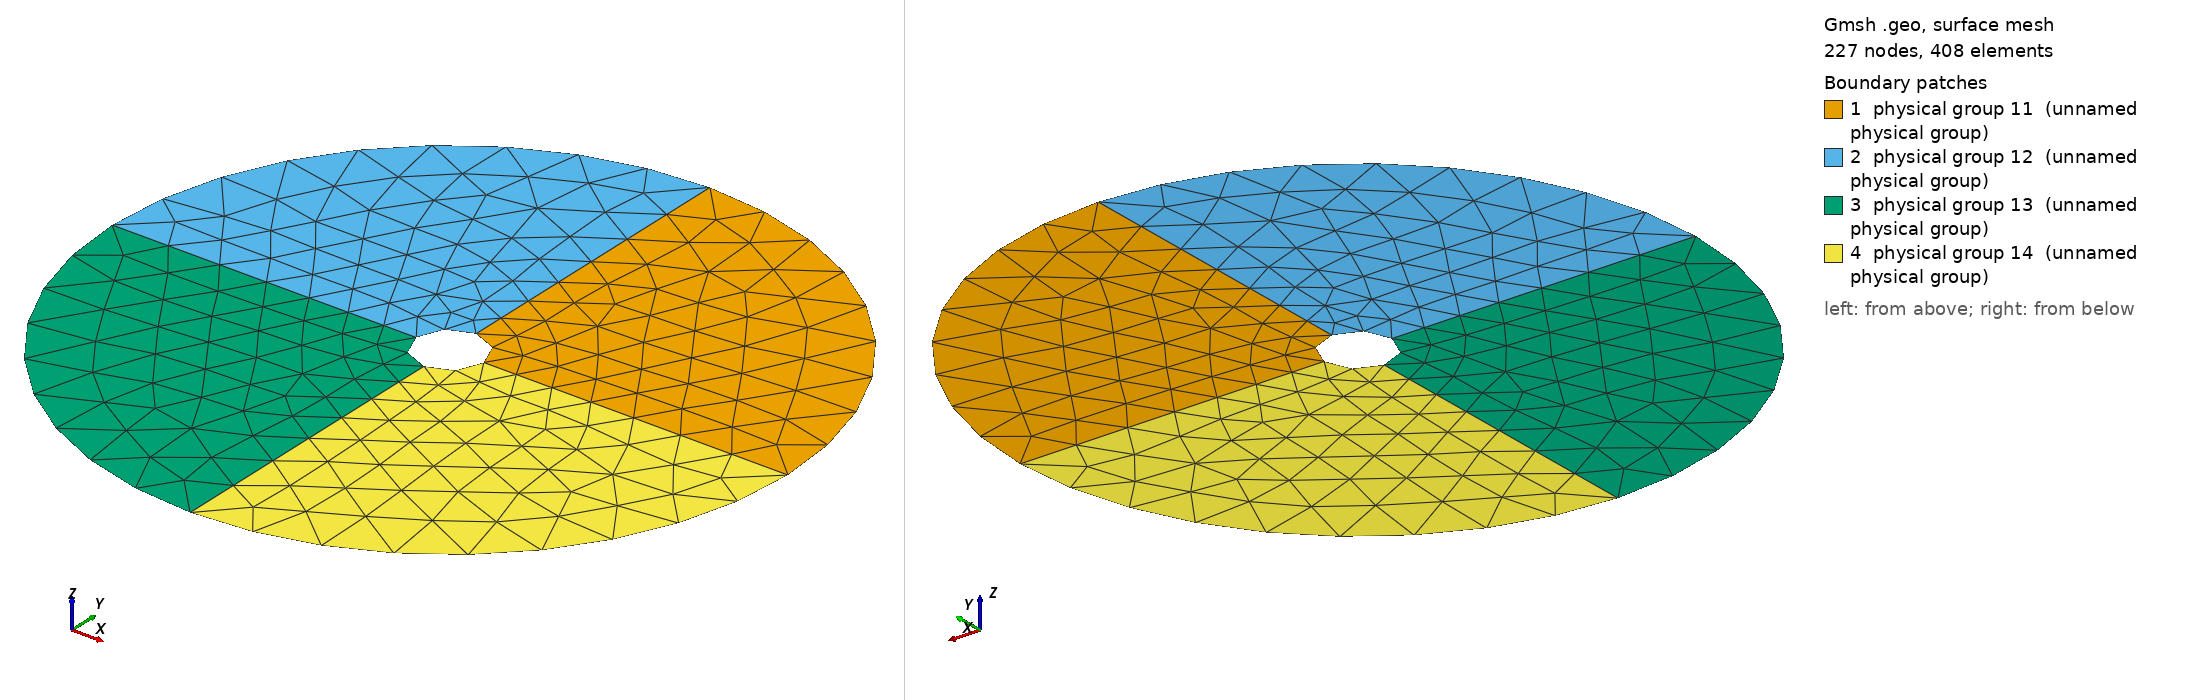

Gmsh geometry script, surface-meshed: 227 nodes, 408 surface elements. Boundary patches (legend numbers): 1 physical group 11 (unnamed physical group), 2 physical group 12 (unnamed physical group), 3 physical group 13 (unnamed physical group), 4 physical group 14 (unnamed physical group). Left view from above one corner, right view from below the opposite corner. Legend entries are the model's physical surfaces. The drawing asked Gmsh for element sizes between 1% and 20% of the model's largest extent; the script's own settings can give other sizes.

=== unstructured_quartered.geo (drawn) ===
R=1;
r_0=0.1;



Point(1) = { 0, 0, 0.};
Point(2) = { R, 0, 0.};
Point(3) = { 0, R, 0.};
Point(4) = {-R, 0, 0.};
Point(5) = {0 ,-R, 0.};
Point(6) = {r_0, 0, 0.};
Point(7) = {0, r_0, 0.};
Point(8) = {-r_0,0, 0.};
Point(9) = {0, -r_0, 0.};

Circle(1) = {2,1,3};
Circle(2) = {3,1,4};
Circle(3) = {4,1,5};
Circle(4) = {5,1,2};
Circle(5) = {6,1,7};
Circle(6) = {7,1,8};
Circle(7) = {8,1,9};
Circle(8) = {9,1,6};


Line(11)={2,6};
Line(12)={3,7};
Line(13)={4,8};
Line(14)={5,9};

Line Loop(5) = {1,12,-5,-11};
Line Loop(6) = {2,13,-6,-12};
Line Loop(7) = {3,14,-7,-13};
Line Loop(8) = {4,11,-8,-14};


Plane Surface(6) = {5};
Plane Surface(7) = {6};
Plane Surface(8) = {7};
Plane Surface(9) = {8};

//Transfinite Line {1,2,3,4}=8;
//Transfinite Line {5,6,7,8}=12;

Field[1]=Attractor;
Field[1].NodesList={1};

Field[2]=MathEval;
Field[2].F="0.1+0.1*(F1-0.1)";


Background Field=2;


Physical Line(7) = {5,6,7,8};//inner
Physical Line(8) = {1,2,3,4};//outer

Physical Surface(11) = {6};
Physical Surface(12) = {7};
Physical Surface(13) = {8};
Physical Surface(14) = {9};
